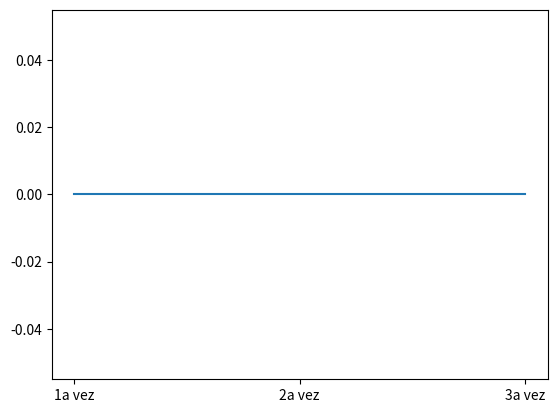

Here is the Python script that generated this plot:
import time as t
import matplotlib.pyplot as plt

tempos = []
vezes = []
legenda = []
vez = 1
repete = 3

print ('Este programa marcará o tempo gasto para digitar a palavra PROGRAMÇÃO. Você terá que digita-la '+str(repete)+' vezes.')
input ('Aperte enter para começar.')

while vez <= repete:
    inicio = t.perf_counter ()
    input ('Digite a palavra: ')
    fim = t.perf_counter ()
    tempo = round(fim - inicio,2)
    tempos.append (tempo)
    vezes.append (vez)
    vezstr = str(vez)+'a vez'
    legenda.append(vezstr)
    vez += 1

#legenda = ['1a vez','2a vez','3a vez','4a vez','5a vez']
plt.xticks(vezes,legenda)
plt.plot (vezes,tempos)
graf = plt.show()
print (graf)
print ('Fim do programa.')